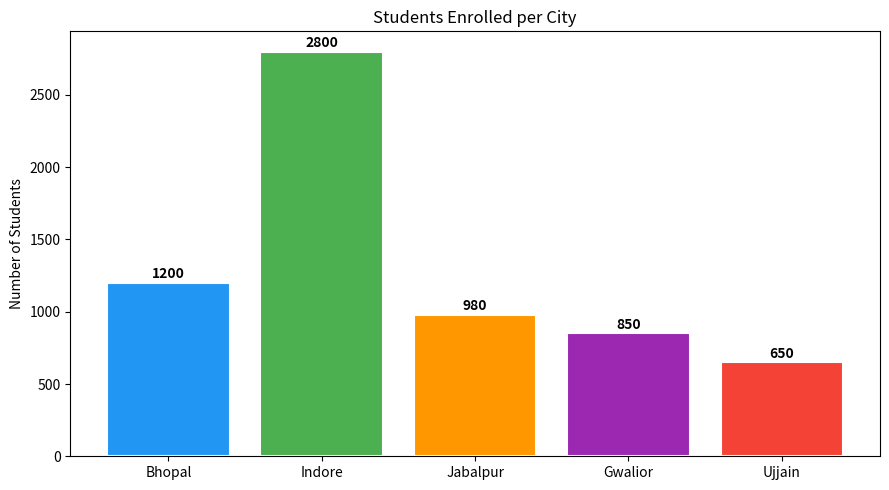

This chart was generated by the following Python code:


#data
import matplotlib.pyplot as plt

cities = ['Bhopal','Indore','Jabalpur','Gwalior','Ujjain']
students = [1200, 2800, 980, 850, 650]
colors = ['#2196F3','#4CAF50','#FF9800','#9C27B0','#F44336']

#Bar Chart - comparing categories
plt.figure(figsize=(9,5))
bars = plt.bar(cities, students, color=colors, edgecolor='white',linewidth=1.5)
plt.title('Students Enrolled per City')
plt.ylabel('Number of Students')
for bar,val in zip(bars,students):
    plt.text(bar.get_x()+bar.get_width()/2, val+30, str(val), ha='center',fontweight='bold')
plt.tight_layout()
plt.show()
